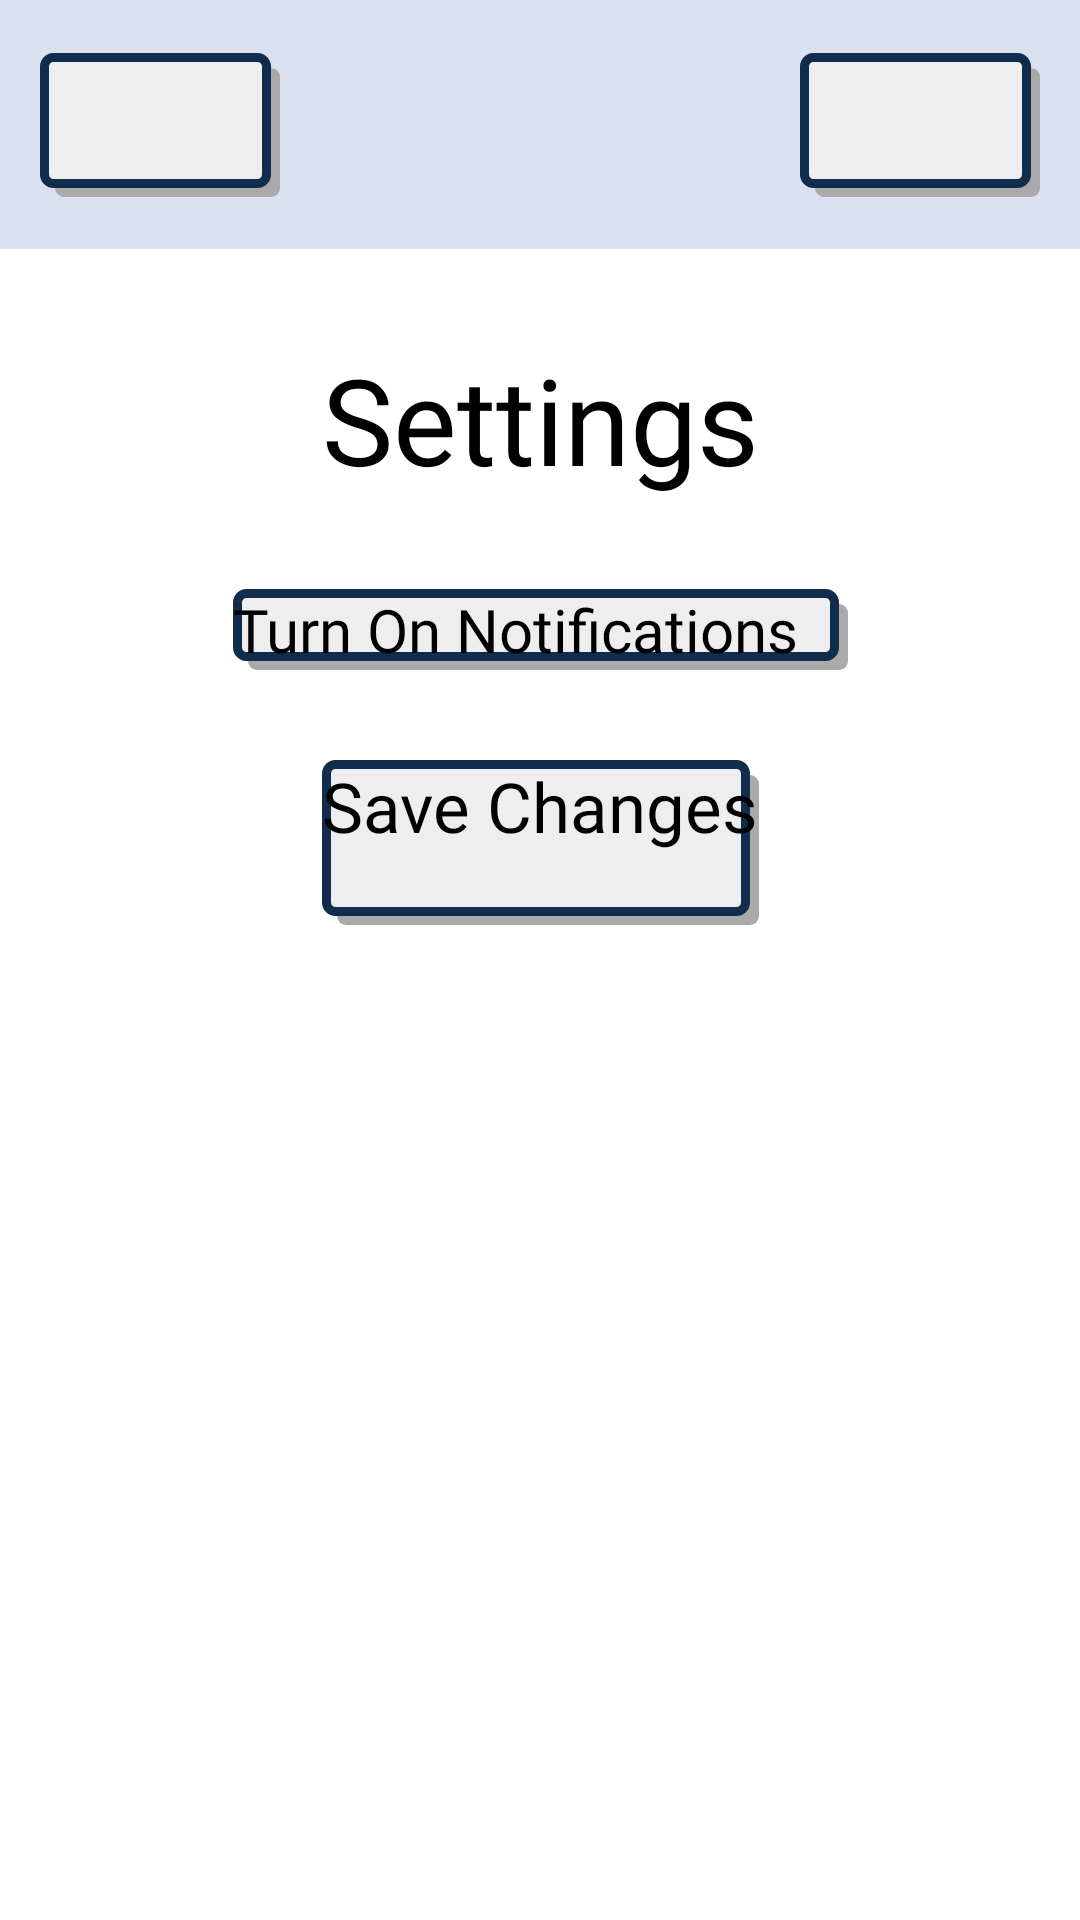

Reconstruct the res/layout file that produces this screen, plus the resources it refers to.
<!-- AndroidManifest.xml: application theme Theme.FitGuide -->
<!-- res/layout/activity_settings_page.xml -->
<?xml version="1.0" encoding="utf-8"?>
<androidx.constraintlayout.widget.ConstraintLayout xmlns:android="http://schemas.android.com/apk/res/android"
    xmlns:app="http://schemas.android.com/apk/res-auto"
    xmlns:tools="http://schemas.android.com/tools"
    android:layout_width="match_parent"
    android:layout_height="match_parent"
    tools:context=".Settings.Settings_Page">

    <androidx.constraintlayout.widget.ConstraintLayout
        android:id="@+id/header"
        android:layout_width="match_parent"
        android:layout_height="83dp"
        android:background="@color/header_color"
        app:layout_constraintEnd_toEndOf="parent"
        app:layout_constraintStart_toStartOf="parent"
        app:layout_constraintTop_toTopOf="parent">

        <ImageButton
            android:id="@+id/Dropdown"
            android:layout_width="80dp"
            android:layout_height="48dp"
            android:layout_marginEnd="80dp"
            android:adjustViewBounds="true"
            android:background="@drawable/button_background"
            android:contentDescription="@string/DropDown"
            android:paddingEnd="3dp"
            android:paddingBottom="4dp"
            android:scaleType="fitCenter"
            android:src="@drawable/menu"
            app:layout_constraintBottom_toBottomOf="parent"
            app:layout_constraintEnd_toStartOf="@+id/Home"
            app:layout_constraintStart_toStartOf="parent"
            app:layout_constraintTop_toTopOf="parent"
            app:tint="@color/icon_color" />

        <ImageButton
            android:id="@+id/Home"
            android:layout_width="80dp"
            android:layout_height="48dp"
            android:layout_marginStart="80dp"
            android:adjustViewBounds="true"
            android:background="@drawable/button_background"
            android:contentDescription="@string/Home"
            android:paddingTop="2dp"
            android:paddingEnd="3dp"
            android:paddingBottom="4dp"
            android:scaleType="fitCenter"
            android:src="@drawable/home"
            app:layout_constraintBottom_toBottomOf="parent"
            app:layout_constraintEnd_toEndOf="parent"
            app:layout_constraintStart_toEndOf="@+id/Dropdown"
            app:layout_constraintTop_toTopOf="parent"
            app:tint="@color/icon_color" />
    </androidx.constraintlayout.widget.ConstraintLayout>

    <TextView
        android:id="@+id/Settings_title"
        android:layout_width="wrap_content"
        android:layout_height="wrap_content"
        android:layout_marginTop="30dp"
        android:fontFamily="@font/jockey_one"
        android:text="@string/Settings_Page"
        android:textColor="@color/black"
        android:textSize="40sp"
        app:layout_constraintEnd_toEndOf="parent"
        app:layout_constraintStart_toStartOf="parent"
        app:layout_constraintTop_toBottomOf="@id/header" />

    <CheckBox
        android:id="@+id/checkBox_settings"
        android:layout_width="205dp"
        android:layout_height="wrap_content"
        android:layout_marginTop="30dp"
        android:text="Turn On Notifications"
        android:background="@drawable/button_background"
        android:fontFamily="@font/jockey_one"
        android:textColor="@color/black"
        android:textSize="20sp"
        app:layout_constraintEnd_toEndOf="parent"
        app:layout_constraintStart_toStartOf="parent"
        app:layout_constraintTop_toBottomOf="@+id/Settings_title"/>

    <LinearLayout
        android:id="@+id/notifications_time"
        android:layout_width="match_parent"
        android:layout_height="wrap_content"
        android:orientation="vertical"
        android:gravity="center_horizontal"
        app:layout_constraintEnd_toEndOf="parent"
        app:layout_constraintStart_toStartOf="parent"
        app:layout_constraintTop_toBottomOf="@+id/checkBox_settings" >

    </LinearLayout>

    <Button
        android:id="@+id/save_changes"
        android:layout_width="wrap_content"
        android:layout_height="55dp"
        android:layout_marginTop="30dp"
        android:background="@drawable/button_background"
        android:fontFamily="@font/jockey_one"
        android:text="@string/Save_Settings"
        android:textColor="@color/black"
        android:textSize="23sp"
        app:backgroundTint="@null"
        app:layout_constraintEnd_toEndOf="parent"
        app:layout_constraintStart_toStartOf="parent"
        app:layout_constraintTop_toBottomOf="@+id/notifications_time" />


</androidx.constraintlayout.widget.ConstraintLayout>
<!-- resources referenced by this layout -->
<resources>
  <color name="black">#FF000000</color>
  <color name="header_color">#DBE2EF</color>
  <color name="icon_color">#112D4E</color>
  <!-- drawable button_background (drawable) -->
  <?xml version="1.0" encoding="utf-8"?>
  <ripple xmlns:android="http://schemas.android.com/apk/res/android"
      android:color="@color/border_color">
  
      
      <item android:id="@android:id/mask">
          <shape android:shape="rectangle">
              <solid android:color="#EEEEEE" />
              <corners android:radius="3dp" />
          </shape>
      </item>
      
      <item android:left="5dp" android:top="5dp">
          <shape>
              <solid android:color="@android:color/darker_gray" />
              <corners android:radius="3dp" />
          </shape>
      </item>
      
      <item android:right="3dp" android:bottom="3dp">
          <shape xmlns:android="http://schemas.android.com/apk/res/android"
              android:shape="rectangle">
              <solid android:color="#EEEEEE"/>
              <corners android:radius="3dp" />
              <stroke android:width="3dp" android:color="#112D4E" />
          </shape>
      </item>
  </ripple>
  <string name="DropDown">Dropdown</string>
  <string name="Home">Home</string>
  <string name="Save_Settings">Save Changes</string>
  <string name="Settings_Page">Settings</string>
  <style name="Theme.FitGuide" parent="Base.Theme.FitGuide">
          
          <item name="android:navigationBarColor">@android:color/transparent</item>
          <item name="android:statusBarColor">@android:color/transparent</item>
          <item name="android:windowLightStatusBar">?attr/isLightTheme</item>
      </style>
  <color name="border_color">#112D4E</color>
</resources>
